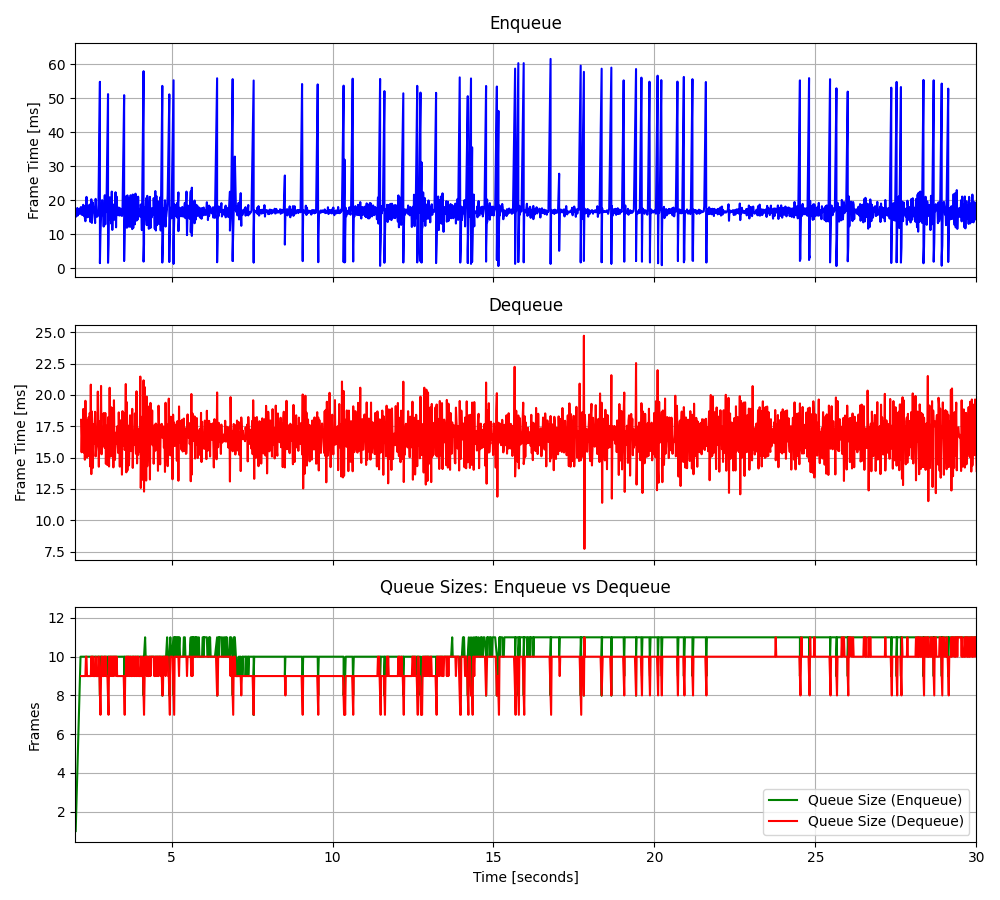

Data behind this chart, as committed beside it:
2.02039909409359, 17.386, 2.18775889510289, 18.0171, 1, 17.386, 9, -3.263233, 0.471333
2.037, 15.21, 2.205, 15.43, 2, 16.3, 9, -25.48, -0.614
2.055, 16.74, 2.221, 17.03, 3, 16.45, 9, 16.18, 0.2724
2.072, 17.74, 2.238, 15.79, 4, 16.77, 9, 15.58, -0.7043
2.087, 15.56, 2.255, 18.88, 5, 16.53, 9, 16.64, 0.335
2.104, 17.29, 2.272, 15.4, 6, 16.65, 9, 15.87, 0.5187
2.121, 16.93, 2.289, 18.47, 7, 16.69, 9, 13.68, -0.4426
2.137, 15.99, 2.306, 14.84, 8, 16.61, 9, -14.15, -0.039
2.154, 17.5, 2.323, 19.54, 9, 16.7, 9, 16.08, 0.5917
2.171, 17.84, 2.339, 15.86, 10, 16.82, 10, 15.69, -0.2816
2.188, 18.02, 2.356, 16.4, 10, 16.93, 10, 16.65, -0.3907
2.205, 15.79, 2.372, 15, 10, 16.83, 9, 16.19, 0.4542
2.221, 16.86, 2.389, 17.96, 10, 16.84, 9, 15.57, -0.4435
2.238, 15.73, 2.406, 15.52, 10, 16.76, 9, 16.48, -0.8458
2.255, 18.67, 2.423, 18.22, 10, 16.88, 9, 16.1, -0.324
2.272, 15.46, 2.439, 15.11, 10, 16.79, 9, -58.95, 0.528
2.289, 18.33, 2.456, 18.57, 10, 16.89, 9, 4.399, -0.1831
2.306, 14.81, 2.472, 14.29, 10, 16.77, 9, 7.81, -0.2164
2.323, 13.84, 2.49, 20.83, 10, 16.62, 9, 7.721, 0.3811
2.339, 17.31, 2.506, 13.68, 10, 16.65, 10, 9.347, -0.6858
2.356, 21, 2.524, 18.68, 10, 16.86, 9, 7.957, -0.3148
2.372, 14.98, 2.541, 17.33, 10, 16.77, 10, 9.691, -0.6139
2.389, 17.83, 2.556, 14.19, 10, 16.82, 10, 9.416, -1.081
2.406, 15.35, 2.573, 17.67, 10, 16.76, 9, 8.816, -0.224
2.423, 18.42, 2.59, 17.09, 10, 16.82, 9, 9.989, -0.4196
2.439, 15.04, 2.606, 16.11, 10, 16.75, 9, 9.615, -1.008
2.456, 18.73, 2.624, 18.66, 10, 16.83, 9, 9.913, -1.096
2.472, 13.71, 2.64, 15.1, 10, 16.72, 10, 10.52, 0.3002
2.49, 15.67, 2.657, 15.72, 10, 16.68, 9, 9.601, -0.5322
2.506, 20.29, 2.673, 16.04, 10, 16.8, 9, 9.985, 0.3876
2.524, 13.35, 2.689, 16.41, 10, 16.69, 9, 10.8, 0.2366
2.541, 16.3, 2.708, 20.27, 10, 16.68, 9, 10.68, -1.049
2.556, 19.32, 2.724, 16.63, 10, 16.76, 10, 8.849, 0.1223
2.573, 17.93, 2.74, 14.28, 10, 16.79, 10, 9.93, -0.009474
2.59, 16.82, 2.759, 17.9, 10, 16.79, 9, 9.045, -0.2765
2.606, 16.1, 2.773, 15.48, 10, 16.77, 8, 8.918, 1.653
2.624, 13.3, 2.791, 15.97, 10, 16.68, 7, 10.33, 0.1949
2.64, 20.41, 2.808, 20.72, 10, 16.78, 9, 7.598, 0.4902
2.657, 17.97, 2.825, 15.27, 10, 16.81, 10, 9.405, 0.235
2.673, 15.18, 2.842, 15.86, 10, 16.77, 10, 9.283, -0.353
2.689, 15.2, 2.858, 15.94, 10, 16.73, 9, 6.623, 0.1932
2.708, 15.4, 2.874, 16.25, 10, 16.7, 9, 9.206, -0.5231
2.724, 16.05, 2.89, 18.56, 10, 16.68, 9, 9.071, -0.4916
2.773, 54.78, 2.907, 17.05, 10, 17.55, 10, 7.934, -0.5865
2.773, 2.756, 2.925, 15.77, 8, 17.22, 10, 7.554, -0.8214
2.773, 1.536, 2.942, 18.56, 9, 16.88, 9, 8.76, -0.7767
2.791, 10.45, 2.958, 14.5, 10, 16.74, 10, 9.713, -0.1254
2.808, 15.07, 2.975, 16.69, 10, 16.71, 9, 9.669, 0.217
2.825, 16.11, 2.991, 17.55, 10, 16.69, 9, 9.672, -0.1555
2.842, 20.04, 3.007, 14.4, 10, 16.76, 9, 10.3, -0.006446
2.858, 16.39, 3.025, 18.22, 10, 16.75, 8, 10.14, -0.3024
2.874, 16.43, 3.041, 17.64, 10, 16.75, 7, 9.308, -0.08728
2.89, 12.28, 3.057, 14.29, 10, 16.66, 10, 8.301, -0.1682
2.907, 17.58, 3.075, 20.58, 10, 16.68, 9, 9.65, 0.1534
2.925, 21.48, 3.093, 15.52, 10, 16.77, 10, 9.375, 1.073
2.942, 12.9, 3.108, 15.09, 10, 16.7, 10, 8.282, -0.7886
2.958, 19.96, 3.125, 19.02, 10, 16.76, 9, 9.467, 0.7428
2.975, 16.54, 3.142, 15.12, 10, 16.75, 10, 9.34, 0.5012
3.025, 51.16, 3.159, 16.51, 10, 17.34, 9, 9.258, -0.5746
3.025, 2.051, 3.176, 18.93, 8, 17.08, 10, 7.81, -0.3052
3.025, 1.64, 3.192, 14.22, 9, 16.83, 10, 9.032, 0.6229
... 3,337 more rows
